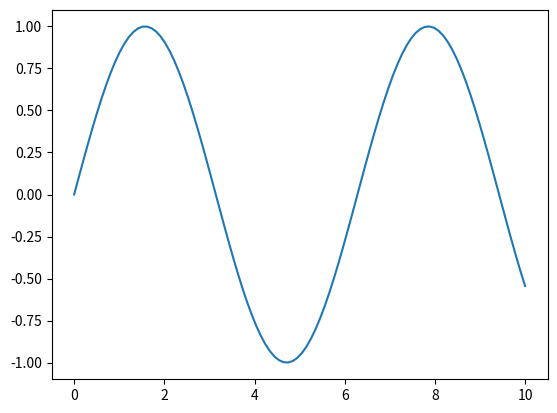

The matplotlib source for this figure:
# ---
# jupyter:
#   jupytext:
#     text_representation:
#       extension: .py
#       format_name: percent
#       format_version: '1.3'
#       jupytext_version: 1.3.4
#   kernelspec:
#     display_name: Python 3
#     language: python
#     name: python3
# ---

# %%
import numpy as np
x = np.linspace(0, 10, 100)
y = np.sin(x)


# %%
import matplotlib.pyplot as plt
plt.plot(x, y)
plt.show()
